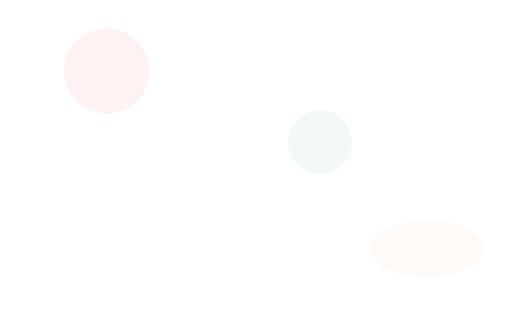
t = 0.00 s
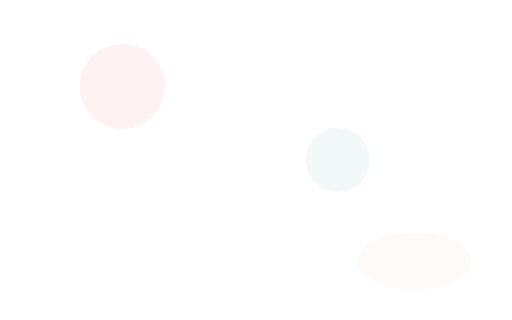
t = 1.75 s
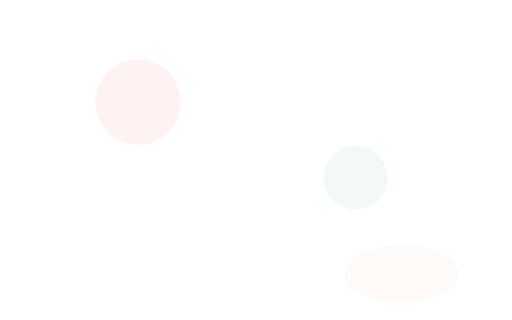
t = 3.50 s
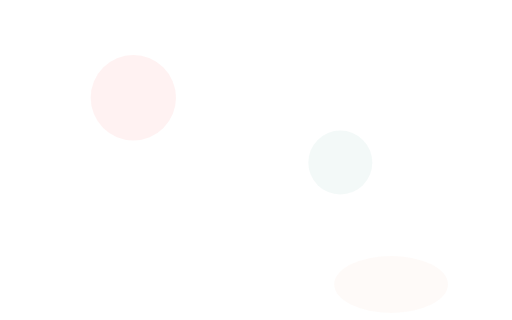
t = 5.00 s
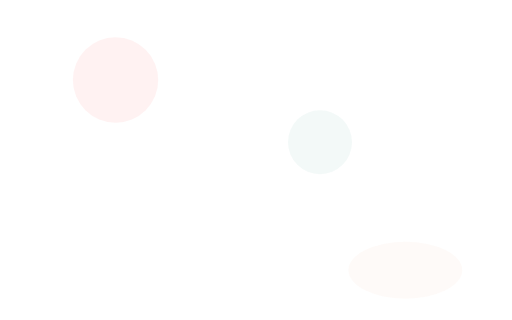
t = 7.00 s
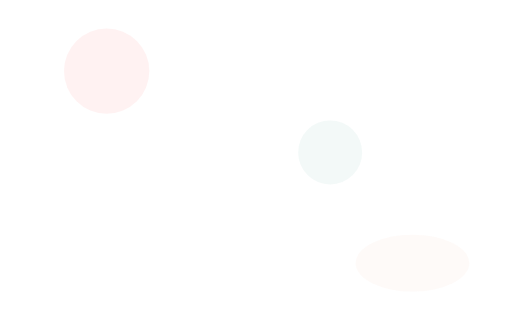
t = 8.00 s

The animated SVG that drew these frames (rendered in a browser with its animation timeline set to each time). Animation: 6 SMIL elements (animate=6); one cycle of 10.00 s, repeats indefinitely.

<svg class="animated-bg" width="100vw" height="100vh" viewBox="0 0 1440 900" fill="none" xmlns="http://www.w3.org/2000/svg" style="position:fixed;top:0;left:0;z-index:0;pointer-events:none;">
  <circle cx="300" cy="200" r="120" fill="#ffb6b9" opacity="0.18">
    <animate attributeName="cx" values="300;400;300" dur="8s" repeatCount="indefinite" />
    <animate attributeName="cy" values="200;300;200" dur="8s" repeatCount="indefinite" />
  </circle>
  <ellipse cx="1200" cy="700" rx="160" ry="80" fill="#fae3d9" opacity="0.18">
    <animate attributeName="cx" values="1200;1100;1200" dur="10s" repeatCount="indefinite" />
    <animate attributeName="cy" values="700;800;700" dur="10s" repeatCount="indefinite" />
  </ellipse>
  <circle cx="900" cy="400" r="90" fill="#bbded6" opacity="0.18">
    <animate attributeName="cx" values="900;1000;900" dur="7s" repeatCount="indefinite" />
    <animate attributeName="cy" values="400;500;400" dur="7s" repeatCount="indefinite" />
  </circle>
</svg>